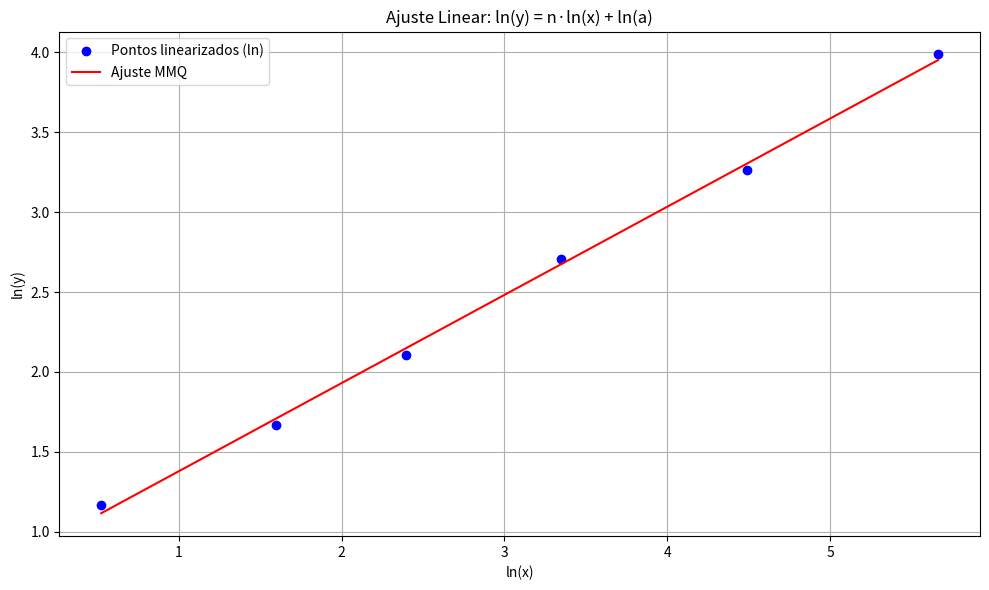
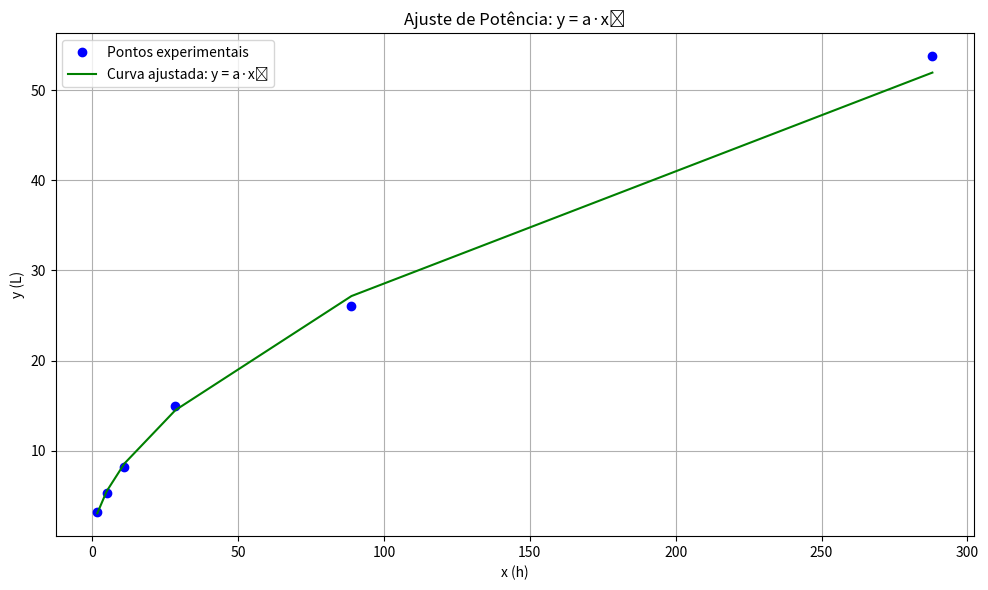

Python code for these plots, in order:
import numpy as np
import pandas as pd
import matplotlib.pyplot as plt

# Dados do exercício 2
x = np.array([1.69, 4.93, 10.97, 28.47, 88.83, 288.00])
y = np.array([3.21, 5.31, 8.23, 15.00, 26.10, 53.80])

# Criando DataFrame inicial
df = pd.DataFrame({"x": x, "y": y})

# Linearização (ln)
df["x_lin"] = np.log(df["x"])
df["y_lin"] = np.log(df["y"])

# Cálculo dos coeficientes pelo MMQ
n = len(df)
sx = df["x_lin"].sum()
sy = df["y_lin"].sum()
sxy = (df["x_lin"] * df["y_lin"]).sum()
sxsq = (df["x_lin"] ** 2).sum()

# Inclinação (n) e intercepto ln(a)
a_mmq = (n * sxy - sx * sy) / (n * sxsq - sx**2)
b_mmq = (sy * sxsq - sx * sxy) / (n * sxsq - sx**2)

# ln(y) = a * ln(x) + b → y = e^b * x^a
a = a_mmq
b = b_mmq
A = np.exp(b)

print(f"Coeficiente angular (n) = {a:.4f}")
print(f"Coeficiente linear (ln(a)) = {b:.4f}")
print(f"Constante a = e^b = {A:.4f}")

print(f"a_mmq = {a_mmq:.4f}, b_mmq = {b_mmq:.4f}")

# Estimativa dos valores de y usando a equação ajustada
df["y_lin_est"] = a * df["x_lin"] + b
df["y_est"] = np.exp(df["y_lin_est"])

# Mostrar a tabela formatada
print("\nTabela de dados com linearização e estimativas:")
print(df)

# Plot log-log
plt.figure(figsize=(10, 6))
plt.plot(df["x_lin"], df["y_lin"], "o", label="Pontos linearizados (ln)", color="blue")
plt.plot(df["x_lin"], df["y_lin_est"], "-", label="Ajuste MMQ", color="red")
plt.title("Ajuste Linear: ln(y) = n·ln(x) + ln(a)")
plt.xlabel("ln(x)")
plt.ylabel("ln(y)")
plt.grid(True)
plt.legend()
plt.tight_layout()
plt.show()

# Plot original (curva estimada vs valores reais)
plt.figure(figsize=(10, 6))
plt.plot(df["x"], df["y"], "o", label="Pontos experimentais", color="blue")
plt.plot(df["x"], df["y_est"], "-", label="Curva ajustada: y = a·xⁿ", color="green")
plt.title("Ajuste de Potência: y = a·xⁿ")
plt.xlabel("x (h)")
plt.ylabel("y (L)")
plt.grid(True)
plt.legend()
plt.tight_layout()
plt.show()
